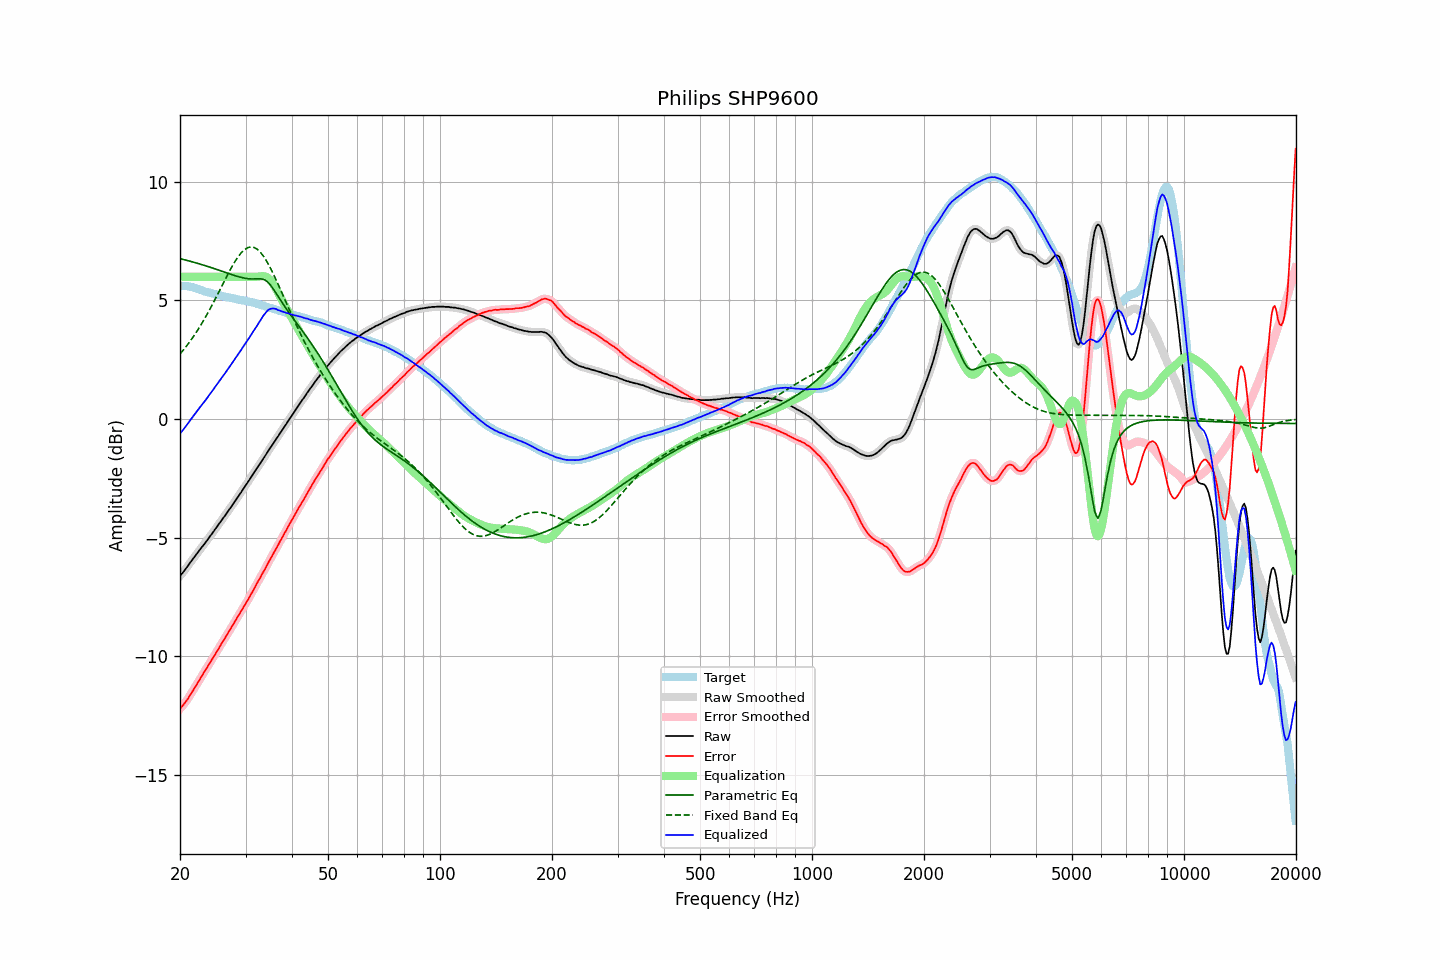

Source data for this figure (header and first rows):
frequency, raw, error, smoothed, error_smoothed, equalization, parametric_eq, fixed_band_eq, equalized_raw, equalized_smoothed, target
20.00, -6.61, -12.22, -6.61, -12.21, 6.00, 6.76, 2.74, -0.61, -0.61, 5.60
20.20, -6.53, -12.13, -6.53, -12.14, 6.00, 6.75, 2.82, -0.53, -0.53, 5.60
20.40, -6.45, -12.05, -6.45, -12.06, 6.00, 6.73, 2.90, -0.45, -0.45, 5.60
20.61, -6.36, -11.97, -6.36, -11.97, 6.00, 6.71, 2.99, -0.36, -0.36, 5.60
20.81, -6.27, -11.87, -6.27, -11.87, 6.00, 6.69, 3.07, -0.27, -0.27, 5.60
21.02, -6.18, -11.78, -6.18, -11.77, 6.00, 6.68, 3.16, -0.18, -0.18, 5.60
21.23, -6.08, -11.66, -6.08, -11.67, 6.00, 6.66, 3.25, -0.08, -0.08, 5.58
21.44, -5.99, -11.56, -5.99, -11.56, 6.00, 6.64, 3.35, 0.01, 0.01, 5.57
21.66, -5.90, -11.45, -5.90, -11.45, 6.00, 6.62, 3.44, 0.10, 0.10, 5.55
21.87, -5.81, -11.34, -5.81, -11.34, 6.00, 6.60, 3.54, 0.19, 0.19, 5.53
22.09, -5.72, -11.24, -5.72, -11.23, 6.00, 6.58, 3.64, 0.28, 0.28, 5.52
22.31, -5.63, -11.12, -5.63, -11.12, 6.00, 6.56, 3.75, 0.37, 0.37, 5.49
22.54, -5.54, -11.01, -5.54, -11.01, 6.00, 6.54, 3.85, 0.46, 0.46, 5.47
22.76, -5.45, -10.90, -5.45, -10.89, 6.00, 6.52, 3.97, 0.55, 0.55, 5.45
22.99, -5.36, -10.78, -5.36, -10.78, 6.00, 6.50, 4.08, 0.64, 0.64, 5.42
23.22, -5.28, -10.67, -5.28, -10.67, 6.00, 6.48, 4.19, 0.72, 0.72, 5.39
23.45, -5.19, -10.56, -5.19, -10.56, 6.00, 6.46, 4.31, 0.81, 0.81, 5.37
23.69, -5.10, -10.46, -5.10, -10.45, 6.00, 6.44, 4.43, 0.90, 0.90, 5.35
23.92, -5.00, -10.33, -5.00, -10.34, 6.00, 6.42, 4.56, 1.00, 1.00, 5.33
24.16, -4.91, -10.23, -4.91, -10.23, 6.00, 6.39, 4.68, 1.09, 1.09, 5.32
24.40, -4.82, -10.12, -4.82, -10.12, 6.00, 6.37, 4.81, 1.18, 1.18, 5.30
24.65, -4.73, -10.01, -4.73, -10.01, 6.00, 6.35, 4.94, 1.27, 1.27, 5.28
24.89, -4.63, -9.89, -4.63, -9.89, 6.00, 6.33, 5.07, 1.37, 1.37, 5.26
25.14, -4.54, -9.79, -4.54, -9.78, 6.00, 6.30, 5.20, 1.46, 1.46, 5.25
25.39, -4.44, -9.67, -4.44, -9.67, 6.00, 6.28, 5.34, 1.56, 1.56, 5.23
25.65, -4.35, -9.57, -4.35, -9.56, 6.00, 6.26, 5.47, 1.65, 1.65, 5.22
25.91, -4.25, -9.44, -4.25, -9.45, 6.00, 6.23, 5.60, 1.75, 1.75, 5.19
26.16, -4.16, -9.33, -4.16, -9.34, 6.00, 6.21, 5.74, 1.84, 1.84, 5.17
26.43, -4.07, -9.24, -4.07, -9.22, 6.00, 6.19, 5.87, 1.93, 1.93, 5.16
26.69, -3.97, -9.11, -3.97, -9.12, 6.00, 6.16, 6.00, 2.03, 2.03, 5.14
26.96, -3.87, -9.00, -3.88, -9.01, 6.00, 6.14, 6.13, 2.13, 2.12, 5.13
27.23, -3.78, -8.90, -3.78, -8.90, 6.00, 6.12, 6.26, 2.22, 2.22, 5.12
27.50, -3.68, -8.79, -3.68, -8.79, 6.00, 6.09, 6.39, 2.32, 2.32, 5.11
27.77, -3.58, -8.67, -3.58, -8.67, 6.00, 6.07, 6.50, 2.42, 2.42, 5.09
28.05, -3.48, -8.56, -3.48, -8.55, 6.00, 6.05, 6.62, 2.52, 2.52, 5.08
28.33, -3.38, -8.43, -3.38, -8.44, 6.00, 6.03, 6.72, 2.62, 2.62, 5.05
28.62, -3.28, -8.33, -3.29, -8.33, 6.00, 6.01, 6.83, 2.72, 2.71, 5.04
28.90, -3.19, -8.22, -3.19, -8.21, 6.00, 5.99, 6.92, 2.81, 2.81, 5.03
29.19, -3.09, -8.10, -3.09, -8.10, 6.00, 5.97, 7.00, 2.91, 2.91, 5.01
29.48, -2.98, -7.99, -2.98, -7.99, 6.00, 5.96, 7.07, 3.02, 3.02, 5.01
29.78, -2.88, -7.88, -2.88, -7.88, 6.00, 5.94, 7.13, 3.12, 3.12, 5.00
30.08, -2.78, -7.77, -2.78, -7.77, 6.00, 5.93, 7.18, 3.22, 3.22, 4.98
30.38, -2.69, -7.65, -2.68, -7.65, 6.00, 5.92, 7.22, 3.31, 3.32, 4.96
30.68, -2.58, -7.53, -2.58, -7.53, 6.00, 5.91, 7.24, 3.42, 3.42, 4.95
30.99, -2.47, -7.40, -2.48, -7.41, 6.00, 5.91, 7.25, 3.53, 3.52, 4.93
31.30, -2.37, -7.29, -2.37, -7.29, 6.00, 5.91, 7.25, 3.63, 3.63, 4.92
31.61, -2.26, -7.16, -2.26, -7.16, 6.00, 5.91, 7.23, 3.74, 3.74, 4.90
31.93, -2.16, -7.04, -2.16, -7.04, 6.00, 5.91, 7.20, 3.84, 3.84, 4.88
32.24, -2.06, -6.91, -2.06, -6.92, 6.00, 5.91, 7.16, 3.94, 3.94, 4.85
32.57, -1.95, -6.79, -1.96, -6.79, 6.01, 5.91, 7.10, 4.05, 4.05, 4.84
32.89, -1.86, -6.68, -1.85, -6.67, 6.02, 5.91, 7.03, 4.16, 4.16, 4.82
33.22, -1.75, -6.54, -1.75, -6.55, 6.02, 5.90, 6.95, 4.27, 4.27, 4.79
33.55, -1.65, -6.43, -1.65, -6.43, 6.02, 5.89, 6.86, 4.37, 4.37, 4.78
33.89, -1.55, -6.31, -1.55, -6.30, 6.01, 5.85, 6.75, 4.46, 4.46, 4.76
34.23, -1.44, -6.17, -1.44, -6.17, 5.98, 5.81, 6.64, 4.54, 4.54, 4.73
34.57, -1.33, -6.04, -1.34, -6.05, 5.94, 5.75, 6.52, 4.60, 4.60, 4.71
34.92, -1.23, -5.92, -1.23, -5.92, 5.87, 5.67, 6.40, 4.64, 4.64, 4.69
35.27, -1.13, -5.81, -1.13, -5.80, 5.79, 5.58, 6.26, 4.66, 4.66, 4.67
35.62, -1.03, -5.68, -1.03, -5.68, 5.69, 5.49, 6.12, 4.66, 4.66, 4.65
35.97, -0.93, -5.56, -0.93, -5.56, 5.58, 5.38, 5.98, 4.65, 4.65, 4.63
... 635 more rows
